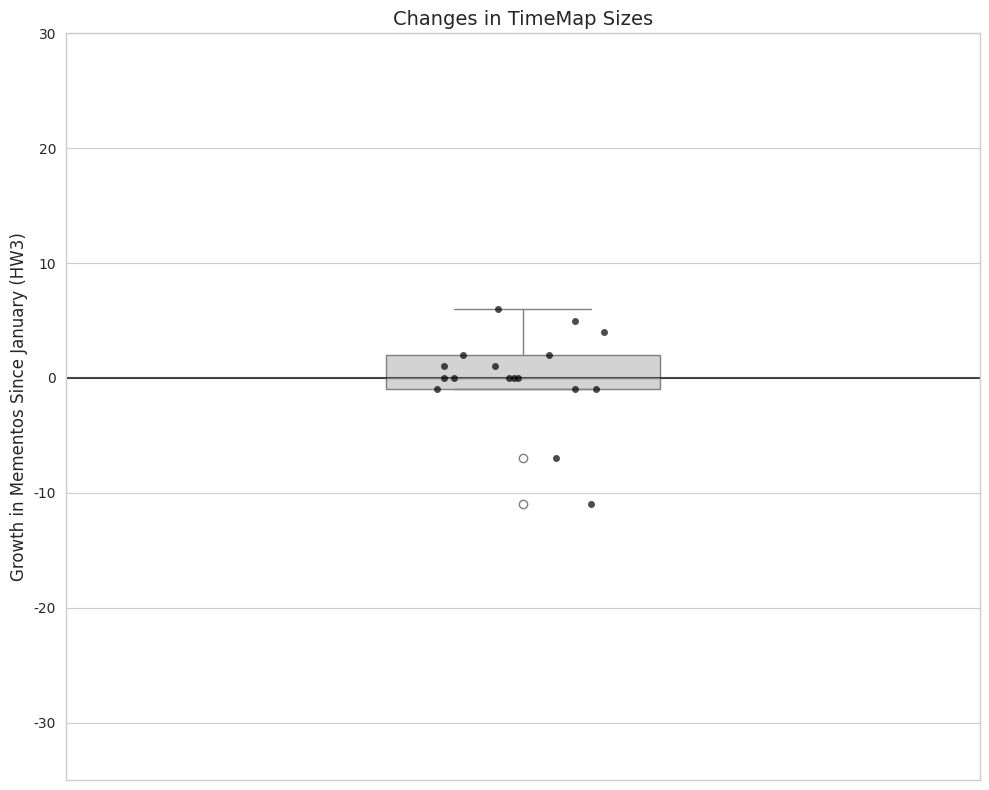

Generate this figure with matplotlib:
import pandas as pd
import numpy as np
import matplotlib.pyplot as plt
import seaborn as sns

plt.style.use('ggplot')
sns.set_style("whitegrid")

hw3_data = {
    '1-10': 241,
    '11-25': 57,
    '26-50': 63,
    '51-75': 53,
    '76-100': 43,
    '101-150': 56,
    '151-200': 24,
    '201-250': 11,
    '251-300': 12,
    '301-400': 14,
    '401-500': 3,
    '501-600': 0,
    '601-700': 1,
    '701-800': 0,
    '801-900': 0,
    '901-1000': 0,
    'Over 1000': 11
}

new_data = {
    '1-10': 230,
    '11-25': 63,
    '26-50': 65,
    '51-75': 46,
    '76-100': 48,
    '101-150': 60,
    '151-200': 23,
    '201-250': 13,
    '251-300': 12,
    '301-400': 13,
    '401-500': 3,
    '501-600': 1,
    '601-700': 1,
    '701-800': 0,
    '801-900': 0,
    '901-1000': 1,
    'Over 1000': 10
}

differences = {}
for key in hw3_data:
    differences[key] = new_data[key] - hw3_data[key]

diff_values = list(differences.values())

plt.figure(figsize=(10, 8))

sns.boxplot(y=diff_values, color='lightgray', width=0.3)

sns.stripplot(y=diff_values, color='black', size=5, alpha=0.7)

plt.ylabel('Growth in Mementos Since January (HW3)', fontsize=12)
plt.title('Changes in TimeMap Sizes', fontsize=14)

plt.axhline(y=0, color='black', linestyle='-', alpha=0.7)

plt.ylim(-35, 30)

plt.tight_layout()
plt.savefig('timemap_changes_boxplot.png', dpi=300)
plt.show()